Dataset: crops (GitHub, Clear20-22/Kabbo-GPU). Classes: rickshaw, motorcycle, tempu, sedan car, pickup, microbus, mini bus, mini truck, agro use vehicle, medium truck, large bus, heavy truck, trailer.

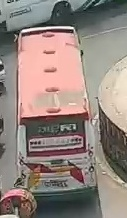
Label: mini bus

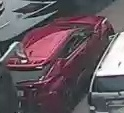
Label: sedan car

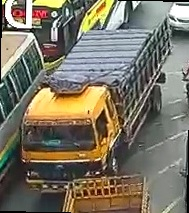
Label: heavy truck

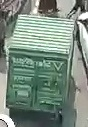
Label: mini truck

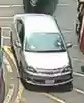
Label: tempu

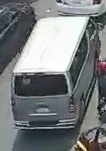
Label: microbus
